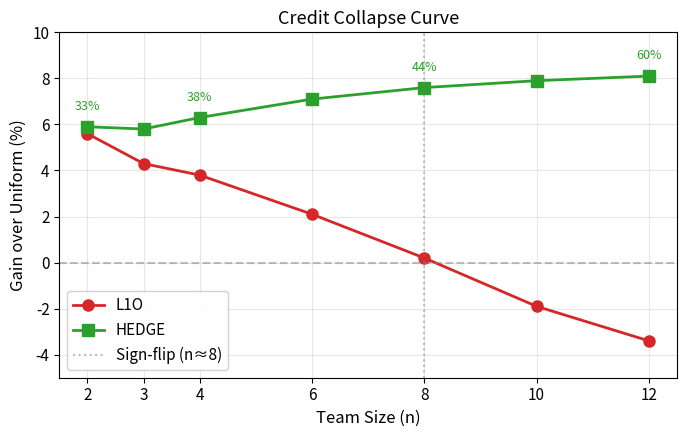

This figure's Python source: (Note: this script raises an exception after producing the figure.)
#!/usr/bin/env python3
"""
Plot collapse curve (Figure 3 / B1_collapse_curve.pdf).

L1O gain declines and sign-flips at n≈8; HEDGE grows monotonically.
"""

import json
import os
import sys

import numpy as np
import matplotlib.pyplot as plt
import matplotlib

matplotlib.rcParams['font.size'] = 11
matplotlib.rcParams['axes.labelsize'] = 12
matplotlib.rcParams['axes.titlesize'] = 13

OUTPUT_DIR = "/data/jackey_workspace/hedge_results"


def plot_collapse_curve(results_file=None):
    """Generate collapse curve figure."""
    if results_file and os.path.exists(results_file):
        with open(results_file) as f:
            all_results = json.load(f)
        team_sizes = sorted(set(r["n"] for r in all_results))
        l1o_gains = []
        hedge_gains = []
        for n in team_sizes:
            n_res = [r for r in all_results if r["n"] == n]
            uniform = np.mean([r["uniform_acc"] for r in n_res])
            l1o = np.mean([r["l1o_acc"] for r in n_res])
            hedge = np.mean([r["hedge_acc"] for r in n_res])
            l1o_gains.append(l1o - uniform)
            hedge_gains.append(hedge - uniform)
    else:
        # Use paper values
        team_sizes = [2, 3, 4, 6, 8, 10, 12]
        l1o_gains = [5.6, 4.3, 3.8, 2.1, 0.2, -1.9, -3.4]
        hedge_gains = [5.9, 5.8, 6.3, 7.1, 7.6, 7.9, 8.1]

    fig, ax = plt.subplots(1, 1, figsize=(7, 4.5))

    ax.plot(team_sizes, l1o_gains, 'o-', color='#d62728', linewidth=2, markersize=8, label='L1O')
    ax.plot(team_sizes, hedge_gains, 's-', color='#2ca02c', linewidth=2, markersize=8, label='HEDGE')

    ax.axhline(y=0, color='gray', linestyle='--', alpha=0.5)
    ax.axvline(x=8, color='gray', linestyle=':', alpha=0.5, label='Sign-flip (n≈8)')

    # Annotate hetero%
    hetero_pcts = [33, 33, 38, 46, 44, 56, 60]
    for i, (n, hg, pct) in enumerate(zip(team_sizes, hedge_gains, hetero_pcts)):
        if i % 2 == 0 or i == len(team_sizes) - 1:
            ax.annotate(f'{pct}%', (n, hg), textcoords="offset points",
                       xytext=(0, 12), ha='center', fontsize=9, color='#2ca02c')

    ax.set_xlabel('Team Size (n)')
    ax.set_ylabel('Gain over Uniform (%)')
    ax.set_title('Credit Collapse Curve')
    ax.legend(loc='lower left', framealpha=0.9)
    ax.set_xticks(team_sizes)
    ax.grid(True, alpha=0.3)
    ax.set_ylim(-5, 10)

    plt.tight_layout()
    output_path = os.path.join(OUTPUT_DIR, "B1_collapse_curve.pdf")
    os.makedirs(os.path.dirname(output_path), exist_ok=True)
    plt.savefig(output_path, dpi=300, bbox_inches='tight')
    plt.savefig(output_path.replace('.pdf', '.png'), dpi=150, bbox_inches='tight')
    print(f"Saved: {output_path}")
    plt.close()


if __name__ == "__main__":
    results_file = sys.argv[1] if len(sys.argv) > 1 else None
    plot_collapse_curve(results_file)
